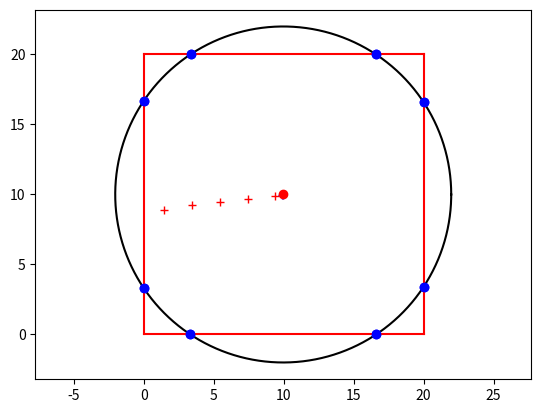

The script that saved this image:
from numpy import *
import matplotlib.pyplot as plt
import numpy as np
class Circle:
    N = 0
    def __init__(self, C, r):
        """
        Initialize a Circle object.

        Parameters:
        - C: The center point of the circle.
        - r: The radius of the circle.
        """
        self.C = C
        self.r = r
        self.points = []
        self.gradient = zeros(2)
        self.N = Circle.N
        Circle.N += 1
        print('circle création')
        
    def CC_intersection(self, circle):
        """
        Find the intersection points between two circles.

        Parameters:
        - circle: The other circle to find the intersection with.

        Returns:
        - None

        The method calculates the intersection points between the current circle and the given circle.
        If the circles intersect, it adds the intersection points to the `points` list of both circles.
        """
        
        D = circle.C - self.C        # distance vector
        d = linalg.norm(D)           # distance
        
        # if the circles intersect
        if(d < self.r + circle.r):
            # Unitary vectors
            Ud = D/d; UQd = array([-Ud[1], Ud[0]])
            
            # distances along unitary vectors
            x = (self.r*self.r + d*d - circle.r*circle.r)/(2*d)
            y = sqrt(self.r*self.r - x*x)
            
            # creation of the points
            P1 = Point(self.C + Ud*x + UQd*y, circle, self)
            P2 = Point(self.C + Ud*x - UQd*y, self, circle)
            
            # creation of the subhessians h
            P1.subhessian(P1.P - P1.Cin.C, P1.P - P1.Cout.C)
            P2.subhessian(P2.P - P2.Cin.C, P2.P - P2.Cout.C)
            
            # add points to the lists of points of the circles
            self.points.append(P1); self.points.append(P2)
            circle.points.append(P1); circle.points.append(P2)
    
    def order_filter_points(self):
        # sort points in CCW order
        self.points.sort(key=lambda x: arctan2(x.P[1]-self.C[1], x.P[0]-self.C[0]))
        
        # assign an order to the points corresponding to twice the number of agents containing it
        for i in range(len(self.points)):
            if(self.points[i].Cin == self):
                for j in range(i+1, i + len(self.points)):
                    if(self.points[j%len(self.points)].Cin == self.points[i].Cout):
                        break
                    else:
                        self.points[j%len(self.points)].order += 1
        
        #filter points with an order bigger than 0
        self.points = array(list(filter(lambda x: x.order == 0, self.points)))
    
    def calculate_gradient(self):
        if(len(self.points) != 0):
            for i in range(int(self.points[0].Cout != self), len(self.points), 2):
                self.gradient += array([[0,-1],[1,0]])@(self.points[i].P - self.points[i-1].P)
    
    def plot(self):
        plt.plot(self.C[0], self.C[1], 'ro')
        theta = linspace(0,2*pi, 1000)
        plt.plot(self.C[0] + self.r*cos(theta), self.C[1] + self.r*sin(theta), 'k')
    
class Point:
    def __init__(self, P, Cin, Cout):
        self.P = P
        self.Cin = Cin
        self.Cout = Cout
        self.h = zeros((2,2))
        self.order = 0
    
    def subhessian(self, R1, R2):
        self.h = outer(R1, R2)/abs(cross(R1,R2))
        R1 = R1/linalg.norm(R1)
        R2 = R2/linalg.norm(R2)
    
    def plot(self):
        plt.plot(self.P[0],self.P[1], 'bo')
     
class Graph():
    def __init__(self):
        self.circles = []
        self.pedges = []
    
    def polygon(self, lst):
        for i in range(len(lst)):
            self.pedges.append(Pedge(array(lst[i]),array(lst[(i+1)%len(lst)])))

    def calculations(self):
        self.clean_calculations()
        for i in range(len(self.circles)):
            for j in range(i+1, len(self.circles)):
                self.circles[i].CC_intersection(self.circles[j])
        for pedge in self.pedges:
            for circle in self.circles:
                pedge.SC_intersection(circle)
            
        for circle in self.circles:   
            circle.order_filter_points()
            circle.calculate_gradient()
        
        for pedge in self.pedges:
            pedge.filter_points()
    
    def clean_calculations(self):
        for circle in self.circles:
            circle.points = []
            circle.gradient *= 0
        for pedge in self.pedges:
            pedge.points = []
        
    def update_with_gradient(self, epsilon):
        self.clean_calculations()
        self.calculations()
        for circle in self.circles:
            plt.plot(circle.C[0], circle.C[1], 'r+')
            circle.C += epsilon*circle.gradient
            
        self.clean_calculations()
        self.calculations()

    def gradient(self):
        G = zeros(2*len(self.circles)+2)
        for i in range(len(self.circles)):
            G[2*i:2*i+2] = self.circles[i].gradient
        return G
    
    def update_with_hessian(self):
        self.calculations()
        G = self.gradient()
        H = self.hessian()
        DX = -linalg.solve(H,G)
        for i in range(len(self.circles)):
            self.circles[i].C += DX[2*i:2*i+2] - DX[-2:]
            plt.plot(self.circles[i].C[0], self.circles[i].C[1], 'b+')     
        
    def hessian(self):
        H = zeros((2*len(self.circles)+2, 2*len(self.circles)+2))
        for circle in self.circles:
            for point in circle.points:
                i = len(self.circles) if(point.Cin == None) else point.Cin.N ; j = len(self.circles) if(point.Cout == None) else point.Cout.N
                SH = zeros((2*len(self.circles)+2, 2*len(self.circles)+2))
                SH[2*i:2*i+2, 2*i:2*i+2] = point.h 
                SH[2*j:2*j+2, 2*j:2*j+2] = point.h.T 
                SH[2*i:2*i+2, 2*j:2*j+2] = -point.h
                SH[2*j:2*j+2, 2*i:2*i+2] = -point.h.T
                H += SH
        for pedge in self.pedges:
            for point in pedge.points:
                i = len(self.circles) if(point.Cin == None) else point.Cin.N ; j = len(self.circles) if(point.Cout == None) else point.Cout.N
                SH = zeros((2*len(self.circles)+2, 2*len(self.circles)+2))
                SH[2*i:2*i+2, 2*i:2*i+2] = point.h 
                SH[2*j:2*j+2, 2*j:2*j+2] = point.h.T 
                SH[2*i:2*i+2, 2*j:2*j+2] = -point.h
                SH[2*j:2*j+2, 2*i:2*i+2] = -point.h.T
                H += SH
        SH = zeros((2*len(self.circles)+2, 2*len(self.circles)+2))
        SH[-2] = array([i%2 for i in range(2*len(self.circles)+2)])
        SH[-1] = array([(i+1)%2 for i in range(2*len(self.circles)+2)])
        H += SH
        return H
    
    def plot(self):
        for circle in self.circles:
            circle.plot()
            plt.arrow(circle.C[0], circle.C[1], circle.gradient[0], circle.gradient[1])
            for point in circle.points:
                point.plot()
        for pedge in self.pedges:
            pedge.plot()
    
class Pedge():
    def __init__(self, P1, P2):
        self.P1 = P1
        self.P2 = P2
        self.points = []
        self.gradient = zeros(2)
    
    def SC_intersection(self, circle):
        A = self.P1; B = self.P2; C = circle.C
        U = B-A; V = C-A
        u = linalg.norm(U)
        Eu = U/u
        y = cross(Eu,V)
        if(abs(y) < circle.r):
            x = sqrt(circle.r*circle.r - y*y)
            s = V@Eu
            if(s-x > 0 and s-x < u):
                P1 = Point(A + (s-x)*Eu, None, circle)
                P1.subhessian(P1.P-circle.C, array([[0,1],[-1,0]])@(self.P2-self.P1))
                circle.points.append(P1)
                self.points.append(P1)
            if(s+x > 0 and s+x < u):
                P2 = Point(A + (s+x)*Eu, circle, None)
                P2.subhessian(array([[0,1],[-1,0]])@(self.P2-self.P1),P2.P-circle.C)
                circle.points.append(P2)
                self.points.append(P2)
    
    def filter_points(self):
        self.points = array(list(filter(lambda x: x.order == 0, self.points)))
    
    def plot(self):
        plt.plot([self.P1[0], self.P2[0]],[self.P1[1], self.P2[1]], 'r')
        for point in self.points:
            point.plot()
        


graph = Graph()
for i in range(1):
    graph.circles.append(Circle(random.rand(2)*10, 12))

graph.polygon([[0,0],[0,20],[20,20],[20,0]])

for i in range(5):
    graph.update_with_gradient(0.1)
    print(i)
for i in range(3):
    graph.update_with_hessian()
    
graph.calculations()
    
graph.plot()

plt.axis('equal')
plt.show()



